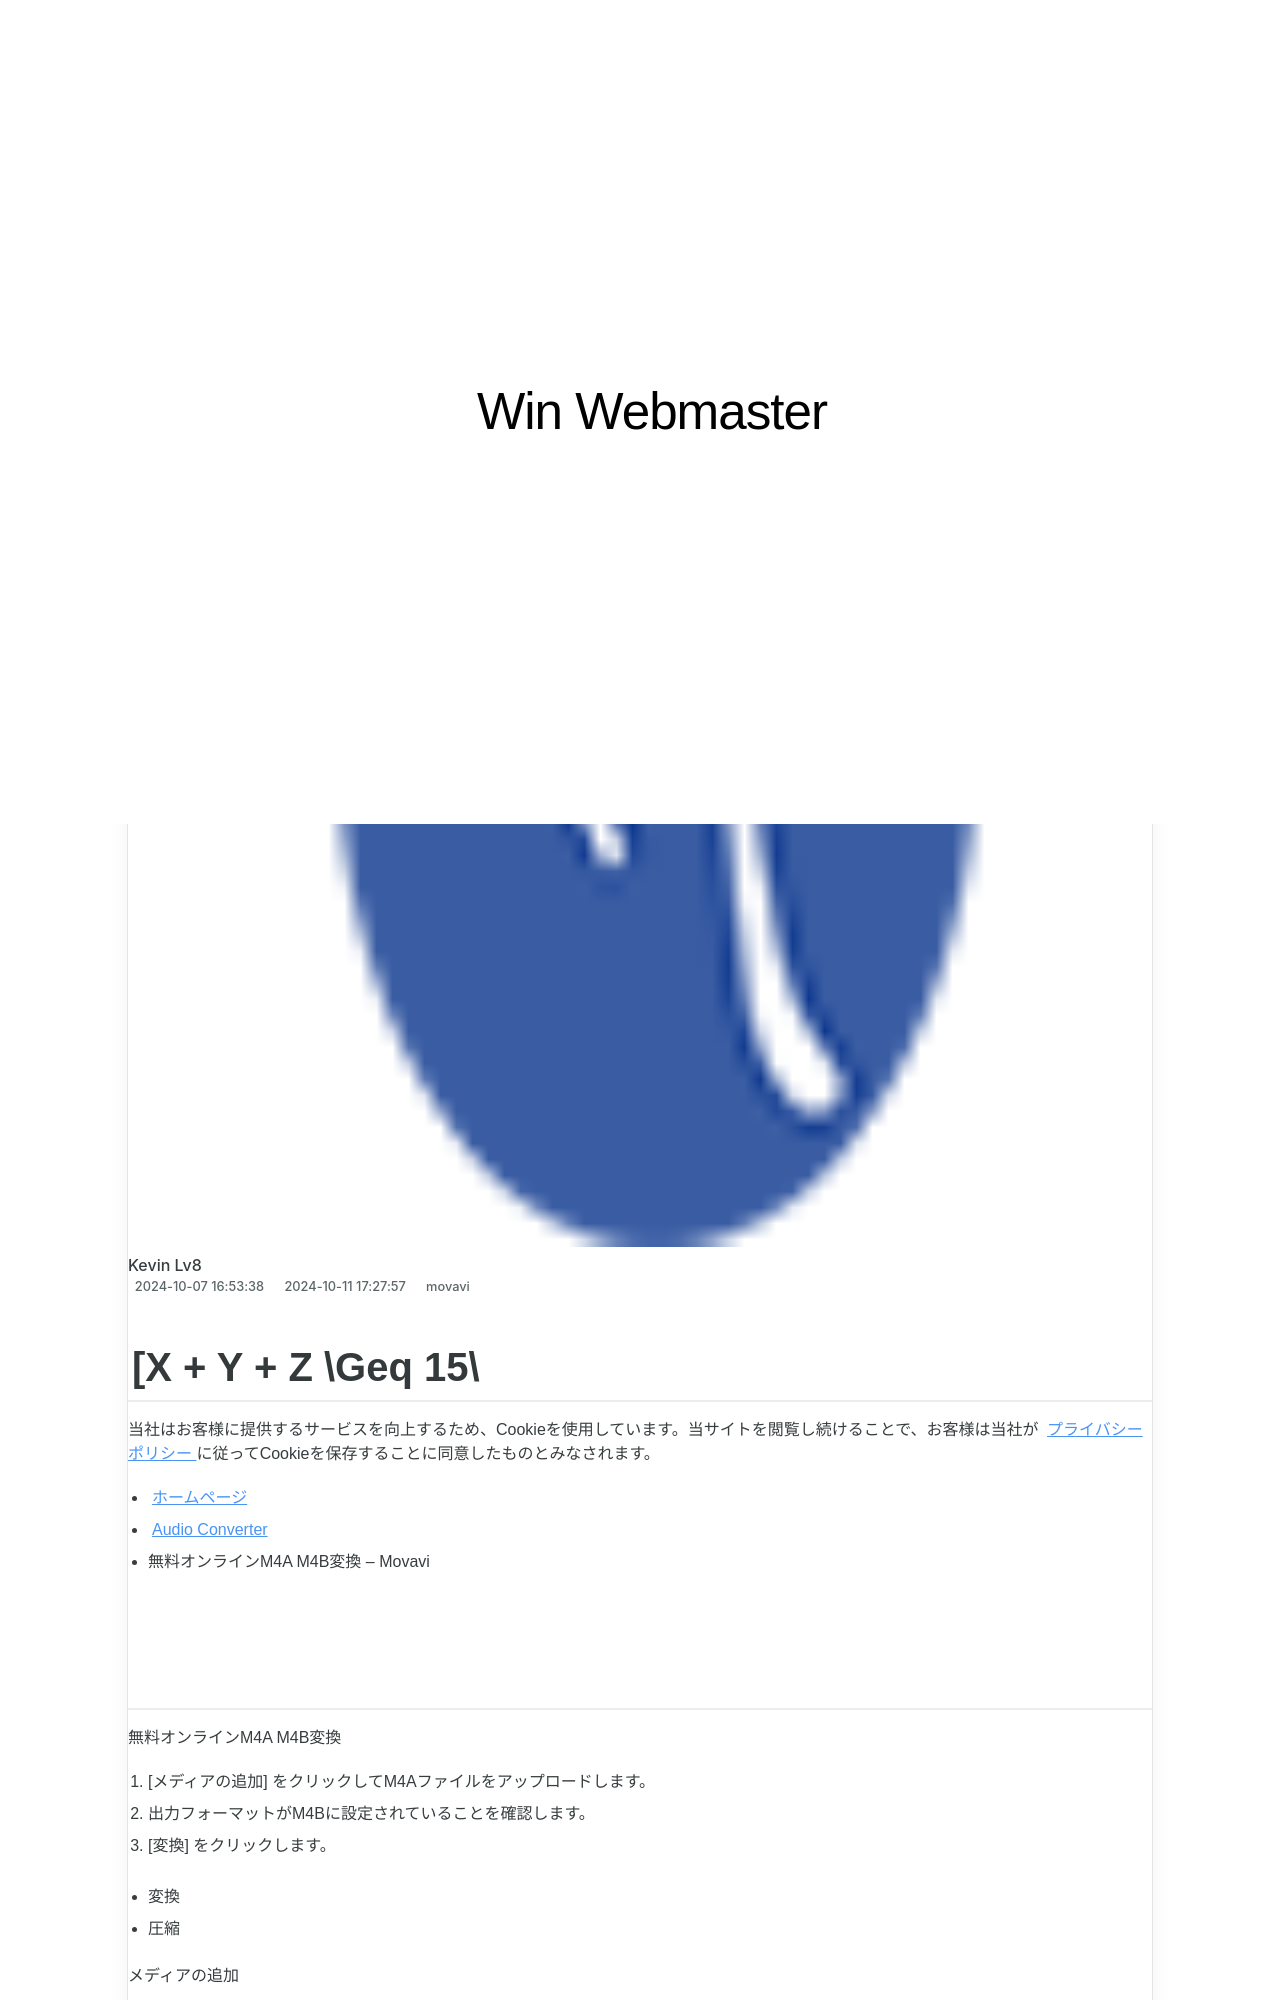

repository: techidaily/site-win-webmaster · page: 5aac5l2v5lyy5yyw5b2x54mh6zw5a695qplusu5l6l44cq6keg6akr5bc65aplus46lcd5pw05lit5lia5pa55rov44cr/index.html · generator: jekyll

---
title: 如何优化影片长宽比例【视频尺寸调整专业方法】
date: 2024-10-07T16:53:38.332Z
updated: 2024-10-11T17:27:57.396Z
categories:
  - movavi
thumbnail: https://thmb.techidaily.com/f55f35329f28573e49eb2c54e3ad586424ba4a61048c3f39de5943b637615a77.jpg
---
